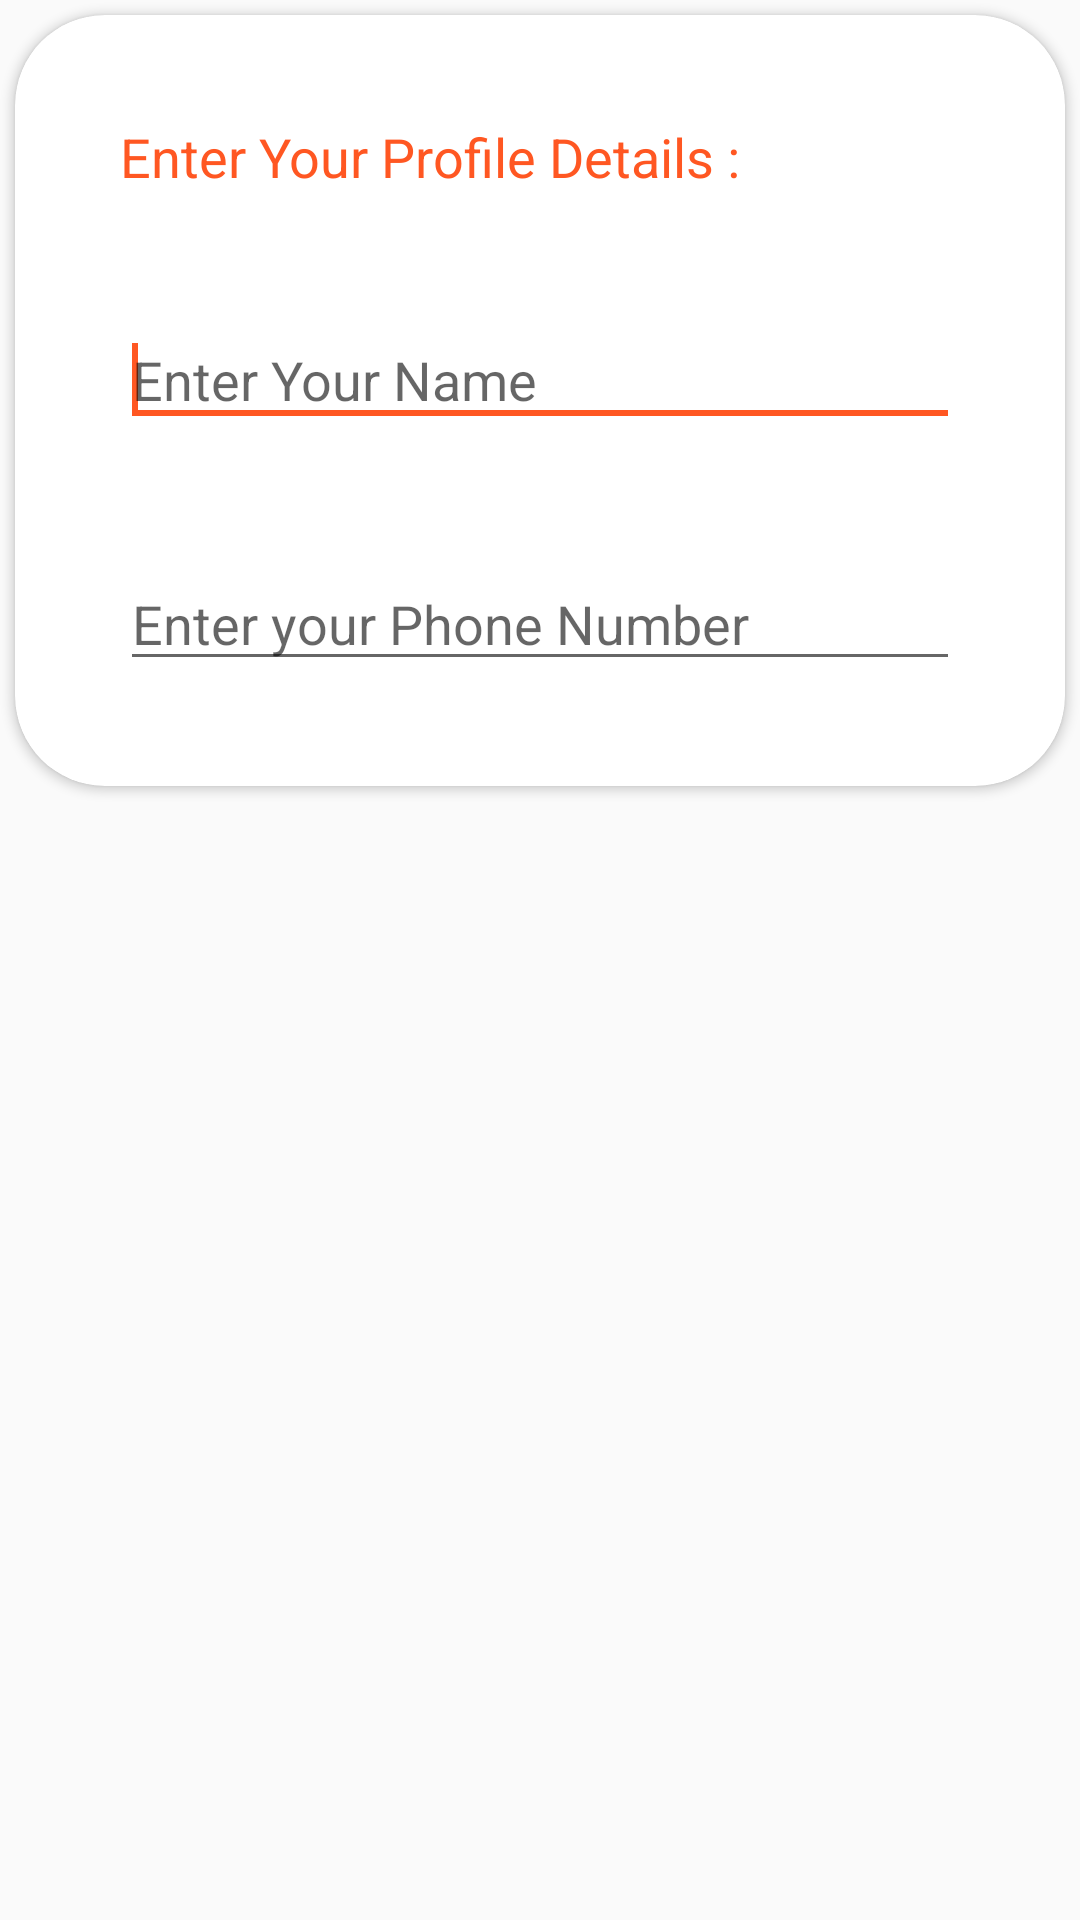

Layout XML and referenced resources for this Android screen:
<!-- AndroidManifest.xml: application theme AppTheme -->
<!-- res/layout/custom_profile_input_dialog_box.xml -->
<?xml version="1.0" encoding="utf-8"?>
<LinearLayout xmlns:android="http://schemas.android.com/apk/res/android"
    xmlns:app="http://schemas.android.com/apk/res-auto"
    xmlns:tools="http://schemas.android.com/tools"
    android:id="@+id/layout_root"
    android:layout_width="match_parent"
    android:layout_height="wrap_content"
    android:orientation="vertical">

    <androidx.cardview.widget.CardView
        android:layout_width="match_parent"
        android:layout_height="wrap_content"
        android:layout_gravity="center"
        android:layout_margin="@dimen/dimen5dp"
        app:cardCornerRadius="@dimen/dimen30dp">

        <LinearLayout
            android:layout_width="match_parent"
            android:layout_height="match_parent"
            android:layout_gravity="center"
            android:layout_margin="@dimen/dimen5dp"
            android:orientation="vertical"
            android:padding="@dimen/dimen10dp">

            <TextView
                android:id="@+id/textView1"
                android:layout_width="wrap_content"
                android:layout_height="wrap_content"
                android:layout_margin="@dimen/dimen20dp"
                android:text="@string/enter_your_profile_details"
                android:textAppearance="?android:attr/textAppearanceMedium"
                android:textColor="@color/colorAccent" />

            <EditText
                android:id="@+id/editTextDialogUserInputName"
                android:layout_width="match_parent"
                android:layout_height="wrap_content"
                android:layout_margin="@dimen/dimen20dp"
                android:hint="@string/enter_your_name"
                android:inputType="text"
                android:textColor="@color/colorPrimaryDark">

                <requestFocus />
            </EditText>

            <EditText
                android:id="@+id/editTextDialogUserPhoneNumber"
                android:layout_width="match_parent"
                android:layout_height="wrap_content"
                android:layout_margin="@dimen/dimen20dp"
                android:hint="@string/enter_your_phone_number"
                android:inputType="phone"
                android:maxLength="10"
                android:textColor="@color/colorPrimaryDark"
                tools:targetApi="o" />

        </LinearLayout>
    </androidx.cardview.widget.CardView>
</LinearLayout>
<!-- resources referenced by this layout -->
<resources>
  <color name="colorAccent">#ff5722</color>
  <color name="colorPrimaryDark">#c62828</color>
  <dimen name="dimen10dp">10dp</dimen>
  <dimen name="dimen20dp">20dp</dimen>
  <dimen name="dimen30dp">30dp</dimen>
  <dimen name="dimen5dp">5dp</dimen>
  <string name="enter_your_name">Enter Your Name</string>
  <string name="enter_your_phone_number">Enter your Phone Number</string>
  <string name="enter_your_profile_details">Enter Your Profile Details :</string>
  <style name="AppTheme" parent="Theme.AppCompat.Light.DarkActionBar">
          
          <item name="colorPrimary">@color/colorPrimary</item>
          <item name="colorPrimaryDark">@color/colorPrimaryDark</item>
          <item name="colorAccent">@color/colorAccent</item>
          <item name="windowActionBar">false</item>
          <item name="windowNoTitle">true</item>
      </style>
  <color name="colorPrimary">#e65100</color>
</resources>
